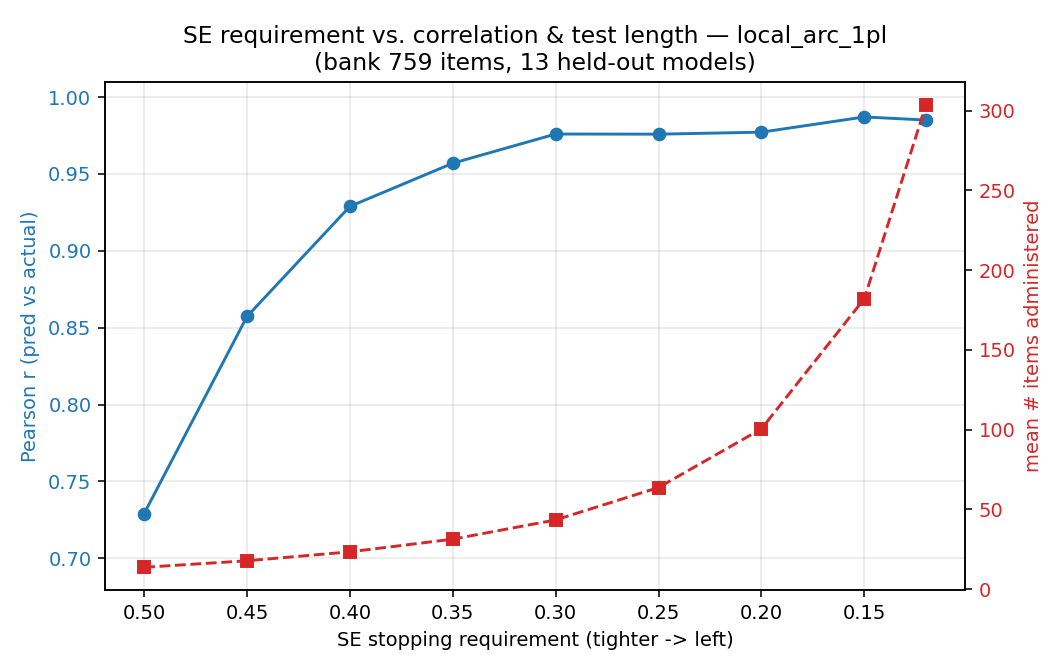

The table this chart was drawn from, first rows:
source, tag, se_target, mean_items, median_items, pct_items, corr, mae, n_bank_items
local, local_arc_1pl, 0.5, 13.69, 14.0, 1.8, 0.7291, 0.079, 759
local, local_arc_1pl, 0.45, 17.77, 18.0, 2.34, 0.8573, 0.0713, 759
local, local_arc_1pl, 0.4, 23.38, 23.0, 3.08, 0.9289, 0.0589, 759
local, local_arc_1pl, 0.35, 31.31, 31.0, 4.12, 0.957, 0.0495, 759
local, local_arc_1pl, 0.3, 43.38, 43.0, 5.72, 0.976, 0.05, 759
local, local_arc_1pl, 0.25, 63.69, 63.0, 8.39, 0.9759, 0.0648, 759
local, local_arc_1pl, 0.2, 100.5, 99.0, 13.24, 0.9772, 0.0631, 759
local, local_arc_1pl, 0.15, 182.0, 181.0, 23.98, 0.9871, 0.0597, 759
local, local_arc_1pl, 0.12, 303.5, 298.0, 39.99, 0.9851, 0.0684, 759
